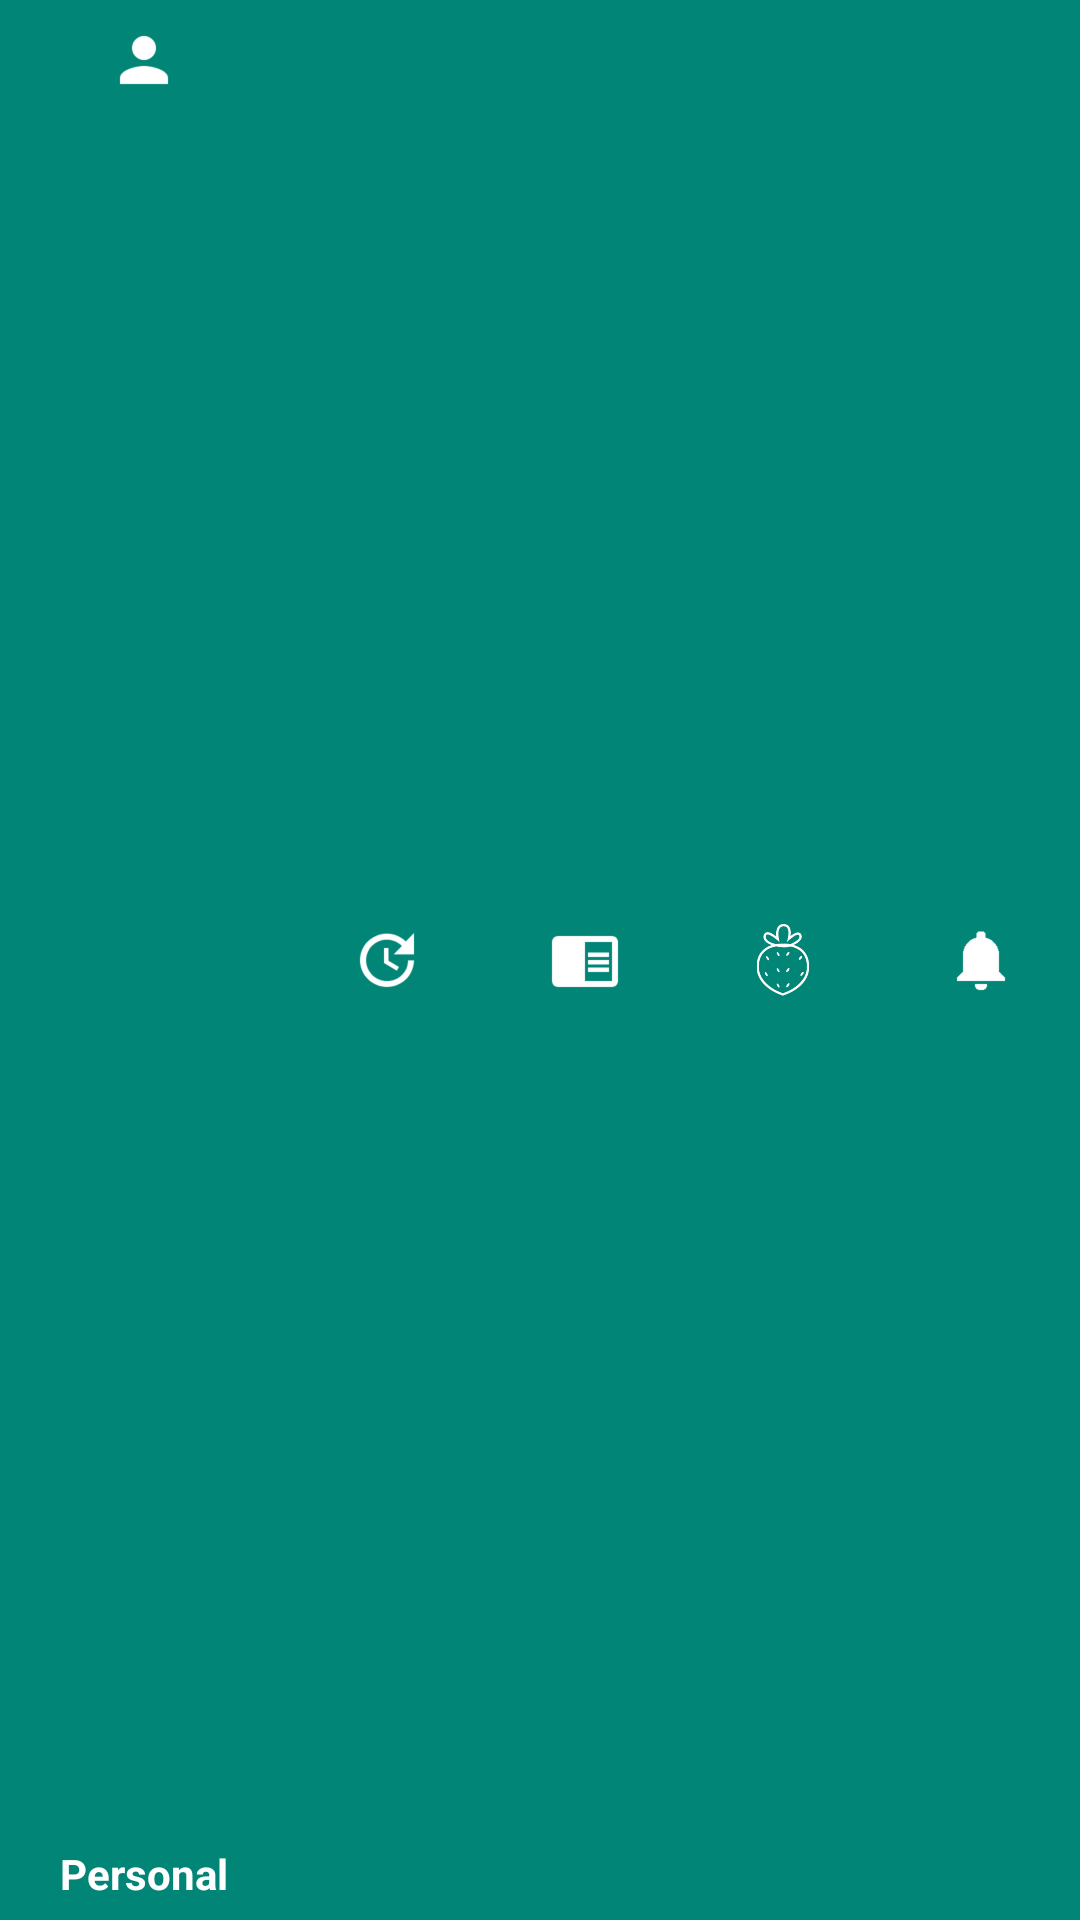

Android layout source for this screen:
<!-- AndroidManifest.xml: application theme AppTheme -->
<!-- res/layout/bottom_bar.xml -->
<?xml version="1.0" encoding="utf-8"?>

<android.support.design.widget.BottomNavigationView
    xmlns:android="http://schemas.android.com/apk/res/android"
    xmlns:app="http://schemas.android.com/apk/res-auto"
    xmlns:design="http://schemas.android.com/tools"
    android:id="@+id/bottombar"
    android:layout_width="match_parent"
    android:layout_height="wrap_content"
    android:layout_gravity="bottom|end"
    android:layout_alignParentBottom="true"
    app:itemTextColor="@color/color_white"
    android:background="@color/colorPrimary"
    app:itemIconTint="@color/color_white"
    android:layout_alignParentEnd="true"
    app:menu="@menu/navigation"
    />
<!-- resources referenced by this layout -->
<resources>
  <color name="colorPrimary">#008577</color>
  <color name="color_white">#FFFFFF</color>
  <style name="AppTheme" parent="Theme.AppCompat.Light.NoActionBar">
          
          <item name="colorPrimary">@color/colorPrimary</item>
          <item name="colorPrimaryDark">@color/colorPrimaryDark</item>
          <item name="colorAccent">@color/colorAccent</item>
      </style>
  <color name="colorPrimaryDark">#00574B</color>
  <color name="colorAccent">#D81B60</color>
</resources>
